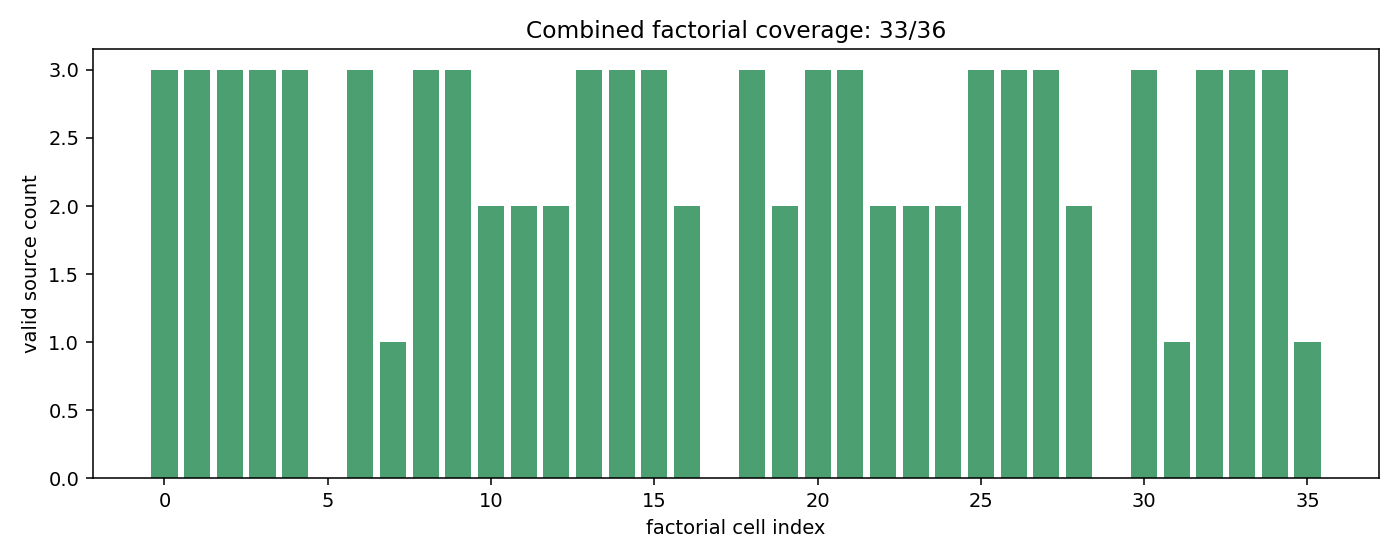

Data behind this chart, as committed beside it:
speed_mps, target_foot, target_phase, severity, v5_source_valid_count, v6_supplemental_source_valid_count, combined_source_valid_count, has_valid_support
0.1, left, early_loading, native_strong_ice, 3, 0, 3, True
0.1, left, early_loading, moderate_ice_preregistered, 3, 0, 3, True
0.1, left, mid_loading_early_stance, native_strong_ice, 3, 0, 3, True
0.1, left, mid_loading_early_stance, moderate_ice_preregistered, 3, 0, 3, True
0.1, left, mid_late_stance, native_strong_ice, 3, 0, 3, True
0.1, left, mid_late_stance, moderate_ice_preregistered, 0, 0, 0, False
0.1, right, early_loading, native_strong_ice, 3, 0, 3, True
0.1, right, early_loading, moderate_ice_preregistered, 1, 0, 1, True
0.1, right, mid_loading_early_stance, native_strong_ice, 3, 0, 3, True
0.1, right, mid_loading_early_stance, moderate_ice_preregistered, 3, 0, 3, True
0.1, right, mid_late_stance, native_strong_ice, 2, 0, 2, True
0.1, right, mid_late_stance, moderate_ice_preregistered, 2, 0, 2, True
0.15, left, early_loading, native_strong_ice, 2, 0, 2, True
0.15, left, early_loading, moderate_ice_preregistered, 3, 0, 3, True
0.15, left, mid_loading_early_stance, native_strong_ice, 3, 0, 3, True
0.15, left, mid_loading_early_stance, moderate_ice_preregistered, 3, 0, 3, True
0.15, left, mid_late_stance, native_strong_ice, 2, 0, 2, True
0.15, left, mid_late_stance, moderate_ice_preregistered, 0, 0, 0, False
0.15, right, early_loading, native_strong_ice, 3, 0, 3, True
0.15, right, early_loading, moderate_ice_preregistered, 2, 0, 2, True
0.15, right, mid_loading_early_stance, native_strong_ice, 3, 0, 3, True
0.15, right, mid_loading_early_stance, moderate_ice_preregistered, 3, 0, 3, True
0.15, right, mid_late_stance, native_strong_ice, 2, 0, 2, True
0.15, right, mid_late_stance, moderate_ice_preregistered, 2, 0, 2, True
0.2, left, early_loading, native_strong_ice, 2, 0, 2, True
0.2, left, early_loading, moderate_ice_preregistered, 3, 0, 3, True
0.2, left, mid_loading_early_stance, native_strong_ice, 3, 0, 3, True
0.2, left, mid_loading_early_stance, moderate_ice_preregistered, 3, 0, 3, True
0.2, left, mid_late_stance, native_strong_ice, 2, 0, 2, True
0.2, left, mid_late_stance, moderate_ice_preregistered, 0, 0, 0, False
0.2, right, early_loading, native_strong_ice, 3, 0, 3, True
0.2, right, early_loading, moderate_ice_preregistered, 1, 0, 1, True
0.2, right, mid_loading_early_stance, native_strong_ice, 3, 0, 3, True
0.2, right, mid_loading_early_stance, moderate_ice_preregistered, 3, 0, 3, True
0.2, right, mid_late_stance, native_strong_ice, 3, 0, 3, True
0.2, right, mid_late_stance, moderate_ice_preregistered, 1, 0, 1, True
